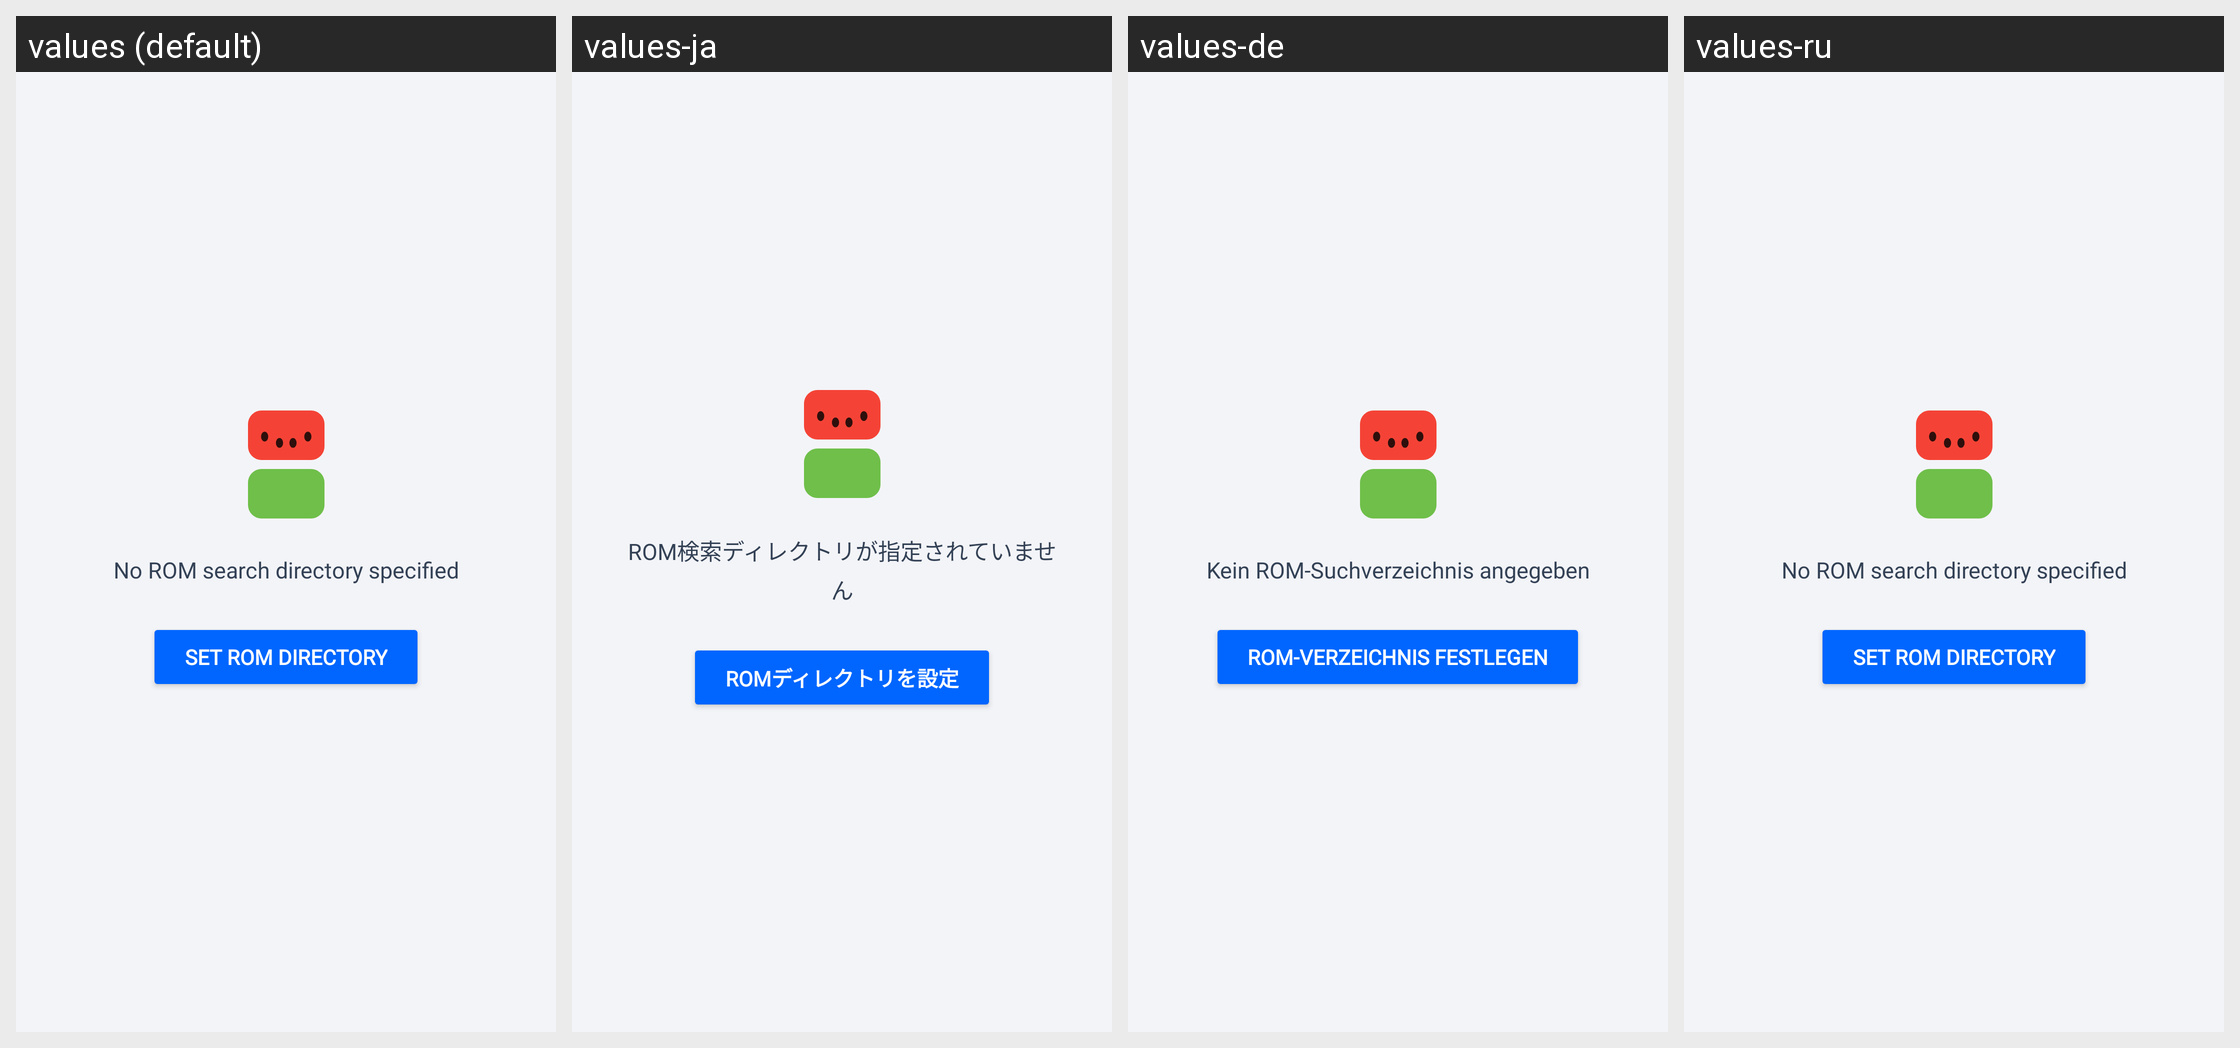

For this localized Android screen grid, give each drawn string resource with its value in every locale shown.
Android screen res/layout/fragment_no_directories.xml rendered under 4 locales, left to right: values (default), values-ja, values-de, values-ru. Device: Nexus 5 (rendered at 1080×1920; each locale shown at half size, 540×960, under a caption strip naming it); theme AppTheme.
Strings drawn on this screen, with the default value and each locale's value (text and hints the layout hard-codes, and strings that could not be matched under every locale, appear in the picture but are not listed):

no_rom_search_directory_specified
  values: No ROM search directory specified
  values-ja: ROM検索ディレクトリが指定されていません
  values-de: Kein ROM-Suchverzeichnis angegeben
  values-ru: No ROM search directory specified  [not translated; the default value is used]

set_rom_directory
  values: Set ROM directory
  values-ja: ROMディレクトリを設定
  values-de: ROM-Verzeichnis festlegen
  values-ru: Set ROM directory  [not translated; the default value is used]
